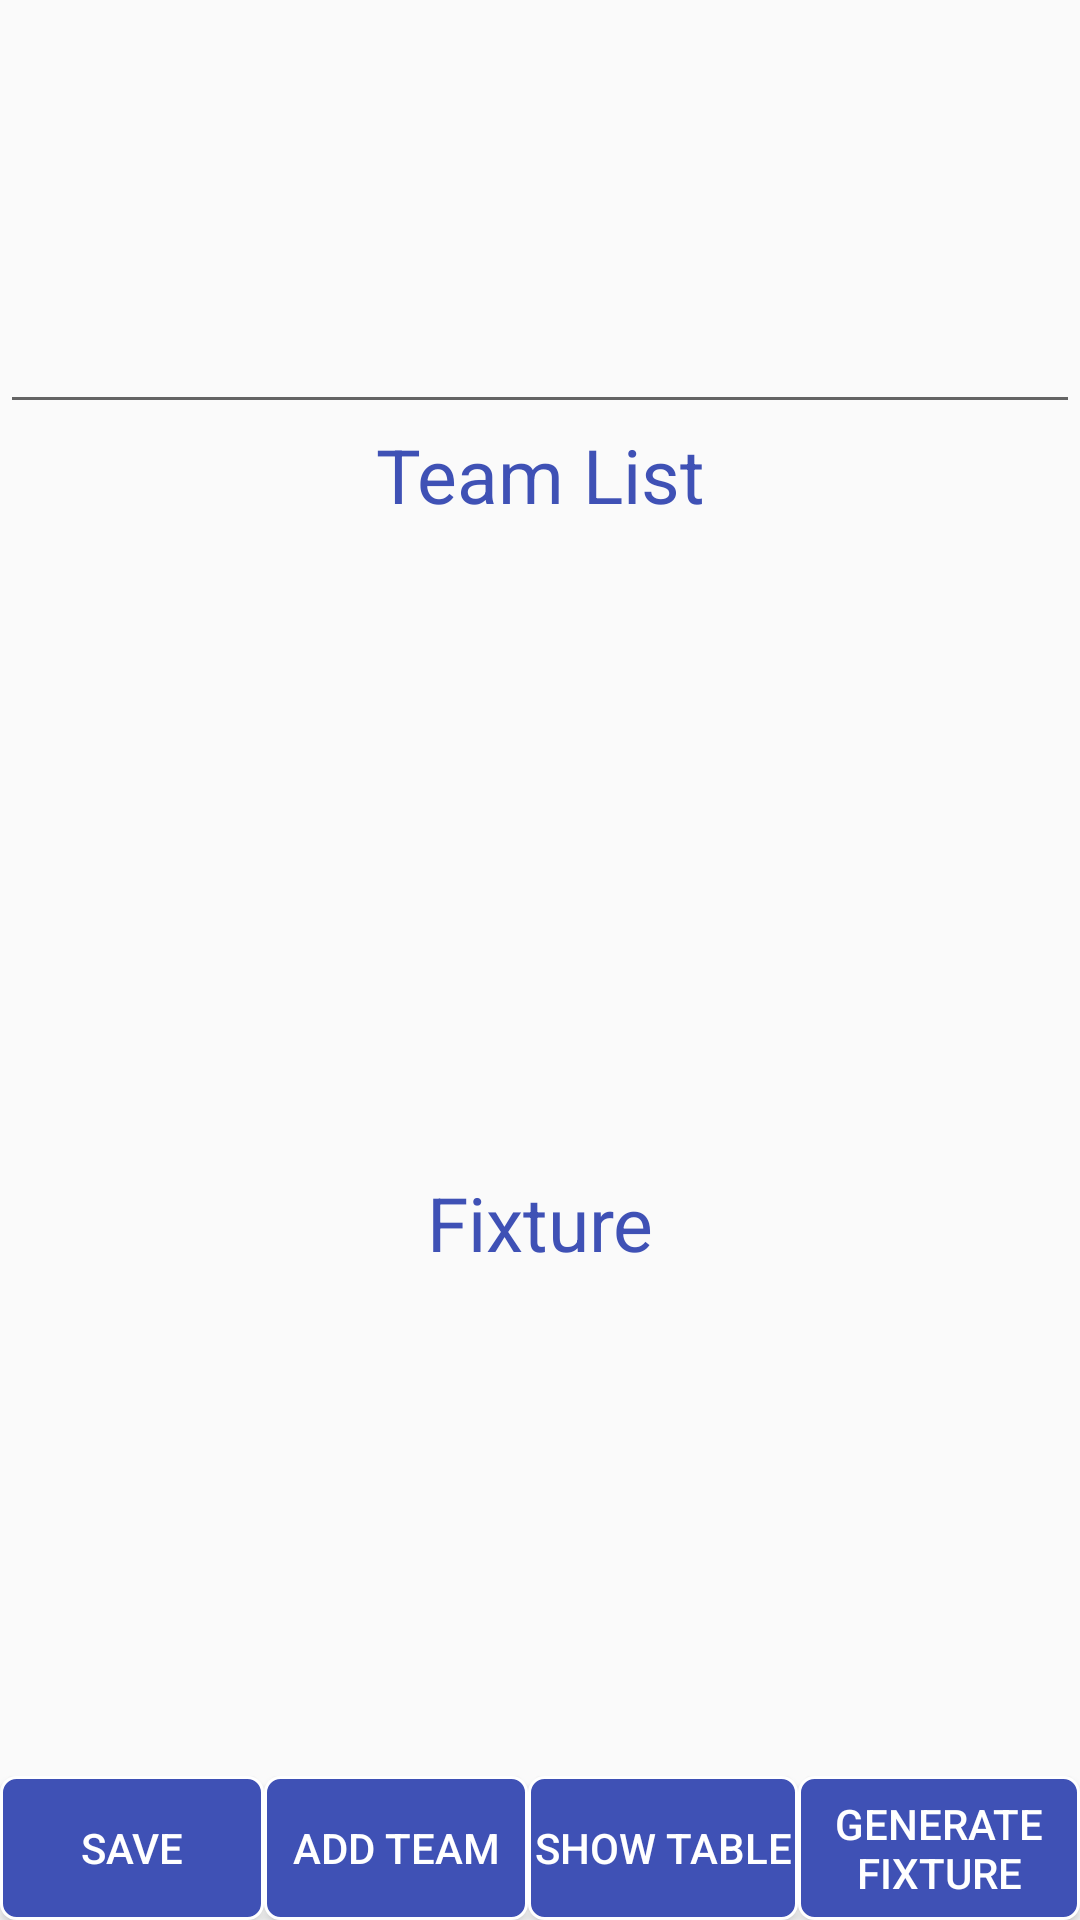

This screen was rendered from an Android layout file. Write that file and the resources it references.
<!-- AndroidManifest.xml: application theme AppTheme -->
<!-- res/layout/activity_tournament_detail.xml -->
<?xml version="1.0" encoding="utf-8"?>
<RelativeLayout xmlns:android="http://schemas.android.com/apk/res/android"
    xmlns:tools="http://schemas.android.com/tools"
    android:layout_width="wrap_content"
    android:layout_height="wrap_content"
    android:focusable="true"
    android:focusableInTouchMode="true"
    android:gravity="center">

    <LinearLayout
        android:id="@+id/tourArea"
        android:layout_width="match_parent"
        android:layout_height="wrap_content"
        android:orientation="vertical"
        android:gravity="center"

        >
        <ImageView
            android:layout_width="100dp"
            android:layout_height="100dp"

            android:id="@+id/detailTourLogo"

            />
        <EditText
            android:id="@+id/detailTourName"
            android:layout_width="match_parent"
            android:layout_height="wrap_content"
            android:gravity="center_horizontal"

            android:textSize="18dp"
            />




    </LinearLayout>
    <LinearLayout
        android:id="@+id/teamArea"
        android:layout_width="match_parent"
        android:layout_height="500dp"
        android:orientation="vertical"
        android:layout_below="@+id/tourArea"
        android:gravity="center"

        >
        <TextView
            android:id="@+id/titileTeam"
            android:textColor="@color/colorPrimary"
            android:textAlignment="center"
            android:textSize="25dp"
            android:text="Team List"
            android:layout_width="match_parent"
            android:layout_height="wrap_content"
            />

        <GridView
            android:layout_width="match_parent"
            android:layout_height="match_parent"
            android:columnWidth="60dp"
            android:numColumns="auto_fit"
            android:verticalSpacing="10dp"
            android:horizontalSpacing="10dp"
            android:stretchMode="columnWidth"
            android:layout_weight="1"
            android:gravity="center"
            android:id="@+id/gridViewTeam"
            android:listSelector="@drawable/listview_colours"
            />

        <TextView
            android:id="@+id/titileFixture"
            android:textColor="@color/colorPrimary"
            android:textAlignment="center"
            android:textSize="25dp"
            android:text="Fixture"
            android:layout_width="match_parent"
            android:layout_height="wrap_content"
            />

        <GridView
            android:layout_width="match_parent"
            android:layout_height="match_parent"
            android:columnWidth="60dp"
            android:numColumns="auto_fit"
            android:verticalSpacing="10dp"
            android:horizontalSpacing="10dp"
            android:stretchMode="columnWidth"
            android:layout_weight="1"
            android:gravity="center"
            android:id="@+id/gridViewRound"
            android:listSelector="@drawable/listview_colours"
            >

        </GridView>



    </LinearLayout>
    <LinearLayout
        android:id="@+id/roundArea"
        android:layout_width="match_parent"
        android:layout_height="wrap_content"
        android:orientation="vertical"
        android:layout_below="@+id/teamArea"

        android:gravity="center"
        >





    </LinearLayout>

    <Button
        android:id="@+id/btn_save"
        android:layout_width="wrap_content"
        android:layout_height="wrap_content"
        android:text="Save"
        android:paddingBottom="2dp"
        android:paddingRight="2dp"
        android:paddingLeft="2dp"
        android:paddingTop="2dp"
        android:textColor="#FFFF"
        android:background="@drawable/rounded_btn"
        android:layout_alignBottom="@+id/teamArea"

        />
    <Button
        android:layout_width="wrap_content"
        android:layout_height="wrap_content"
        android:text="Add Team"
        android:paddingBottom="2dp"
        android:paddingRight="2dp"
        android:paddingLeft="2dp"
        android:paddingTop="2dp"
        android:textColor="#FFFF"
        android:id="@+id/btnAddTeam"
        android:background="@drawable/rounded_btn"
        android:layout_alignBottom="@+id/teamArea"
        android:layout_toRightOf="@+id/btn_save" />

    <Button
        android:layout_width="wrap_content"
        android:layout_height="wrap_content"
        android:text="Show Table"
        android:paddingBottom="2dp"
        android:paddingRight="2dp"
        android:paddingLeft="2dp"
        android:paddingTop="2dp"
        android:textColor="#FFFF"
        android:id="@+id/btnShow"
        android:background="@drawable/rounded_btn"
        android:layout_alignBottom="@+id/teamArea"
        android:layout_toRightOf="@+id/btnAddTeam" />

    <Button
        android:layout_width="wrap_content"
        android:layout_height="wrap_content"
        android:text="Generate Fixture"
        android:paddingBottom="2dp"
        android:paddingRight="2dp"
        android:paddingLeft="2dp"
        android:paddingTop="2dp"
        android:textColor="#FFFF"
        android:id="@+id/btnGenerate"
        android:background="@drawable/rounded_btn"
        android:layout_alignBottom="@+id/teamArea"
        android:layout_toRightOf="@+id/btnShow" />




</RelativeLayout>
<!-- resources referenced by this layout -->
<resources>
  <color name="colorPrimary">#3F51B5</color>
  <!-- drawable listview_colours (drawable) -->
  <?xml version="1.0" encoding="utf-8"?>
  <selector xmlns:android="http://schemas.android.com/apk/res/android">
  
      <item
          android:state_selected="false"
          android:state_pressed="false"
  
          android:drawable="@drawable/gradient_bg" />
      <item android:state_pressed="true"
          android:drawable="@drawable/gradient_bg_hover" />
      <item android:state_hovered="true"
          android:drawable="@drawable/gradient_bg_hover" />
      <item android:state_selected="true"
          android:state_pressed="false"
          android:drawable="@drawable/gradient_bg_hover" />
  </selector>
  <!-- drawable rounded_btn (drawable) -->
  <?xml version="1.0" encoding="utf-8"?>
  <shape xmlns:android="http://schemas.android.com/apk/res/android">
      <solid android:color="@color/colorPrimary"/>
  
      <stroke android:width="1dp"
          android:color="#FFFF"
          />
  
      <padding android:left="1dp"
          android:top="1dp"
          android:right="1dp"
          android:bottom="1dp"
          />
  
      <corners android:bottomRightRadius="5dip" android:bottomLeftRadius="5dip"
          android:topLeftRadius="5dip" android:topRightRadius="5dip"/>
  </shape>
  <style name="AppTheme" parent="Theme.AppCompat.Light.DarkActionBar">
          
          <item name="colorPrimary">@color/colorPrimary</item>
          <item name="colorPrimaryDark">@color/colorPrimaryDark</item>
          <item name="colorAccent">@color/colorAccent</item>
      </style>
  <color name="colorPrimaryDark">#303F9F</color>
  <color name="colorAccent">#FF4081</color>
</resources>
